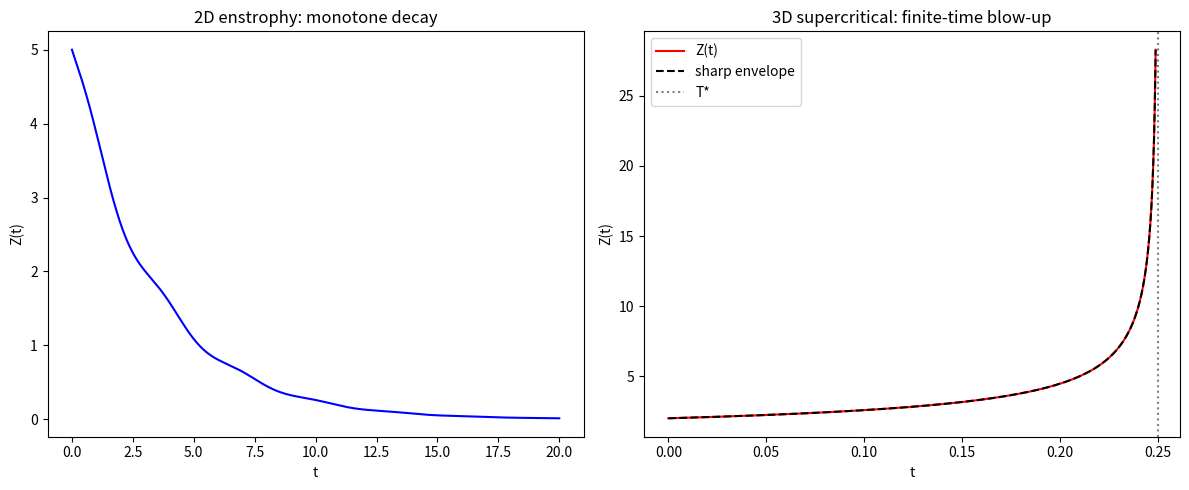

Source code (Python):
import math
import matplotlib.pyplot as plt

def rk4(f, y0, t0, t1, n):
    h = (t1 - t0) / n; ts, ys, t, y = [t0], [y0], t0, y0
    for _ in range(n):
        k1 = f(t, y); k2 = f(t+0.5*h, y+0.5*h*k1)
        k3 = f(t+0.5*h, y+0.5*h*k2); k4 = f(t+h, y+h*k3)
        y += (h/6.0)*(k1+2*k2+2*k3+k4); t += h; ts.append(t); ys.append(y)
    return ts, ys

fig, ax = plt.subplots(1, 2, figsize=(12, 5))
ts2, zs2 = rk4(lambda t, z: -2*0.1*(1+math.sin(t)**2)*z, 5.0, 0.0, 20.0, 4000)
ax[0].plot(ts2, zs2, 'b-'); ax[0].set_title('2D enstrophy: monotone decay')
ax[0].set_xlabel('t'); ax[0].set_ylabel('Z(t)')
C, z0 = 0.5, 2.0; tstar = 1.0/(2*C*z0**2)
ts3, zs3 = rk4(lambda t, z: C*z**3, z0, 0.0, 0.995*tstar, 20000)
env = [1.0/math.sqrt(2*C*(tstar-t)) for t in ts3]
ax[1].plot(ts3, zs3, 'r-', label='Z(t)')
ax[1].plot(ts3, env, 'k--', label='sharp envelope')
ax[1].axvline(tstar, color='gray', ls=':', label='T*')
ax[1].set_title('3D supercritical: finite-time blow-up')
ax[1].set_xlabel('t'); ax[1].set_ylabel('Z(t)'); ax[1].legend()
plt.tight_layout(); plt.savefig('dimensional_dichotomy.png', dpi=150)
print('saved dimensional_dichotomy.png')
